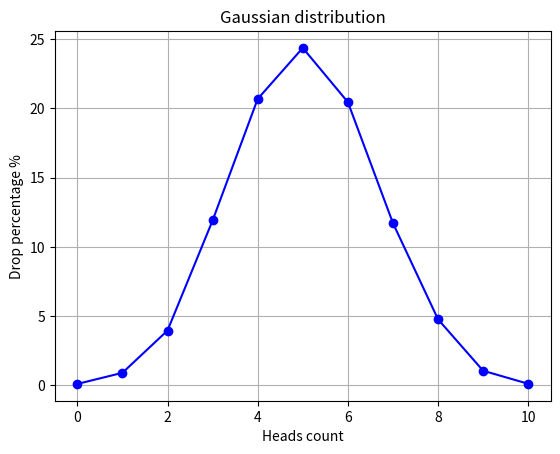

This figure's Python source:
import random
import matplotlib.pyplot as plt


def flip_coin(trials: int = 10000, flips: int = 10) -> dict[int, float]:
    """Simulate coin flips and return distribution in percentages."""
    results: dict[int, int] = {i: 0 for i in range(flips + 1)}

    for _ in range(trials):
        heads = sum(random.choice([0, 1]) for _ in range(flips))
        results[heads] += 1

    percentages: dict[int, float] = {
        k: round(results[k] / trials * 100, 2) for k in results
    }
    return percentages


def draw_gaussian_distribution_graph(results: dict[int, float]) -> None:
    """Draw Gaussian distribution graph using matplotlib."""
    x_values = list(results.keys())
    y_values = list(results.values())

    plt.plot(x_values, y_values, marker="o", color="blue")
    plt.title("Gaussian distribution")
    plt.xlabel("Heads count")
    plt.ylabel("Drop percentage %")
    plt.grid(True)
    plt.show()


if __name__ == "__main__":
    distribution = flip_coin()
    print(distribution)
    draw_gaussian_distribution_graph(distribution)
